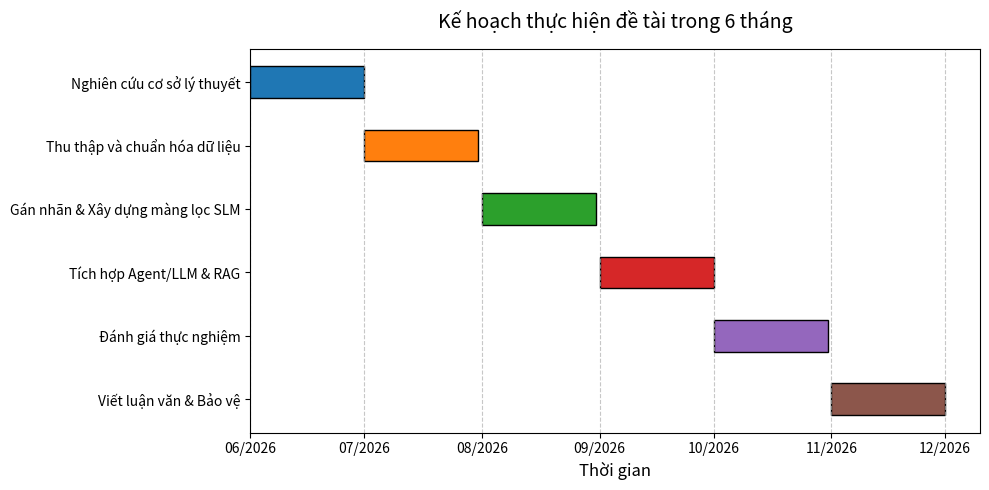

Generate this figure with matplotlib:
import matplotlib.pyplot as plt
import matplotlib.dates as mdates
from datetime import datetime, timedelta

# Define the tasks, start dates, and durations
tasks = [
    ("Nghiên cứu cơ sở lý thuyết", "2026-06-01", 30),
    ("Thu thập và chuẩn hóa dữ liệu", "2026-07-01", 30),
    ("Gán nhãn & Xây dựng màng lọc SLM", "2026-08-01", 30),
    ("Tích hợp Agent/LLM & RAG", "2026-09-01", 30),
    ("Đánh giá thực nghiệm", "2026-10-01", 30),
    ("Viết luận văn & Bảo vệ", "2026-11-01", 30)
]

fig, ax = plt.subplots(figsize=(10, 5))

colors = ['#1f77b4', '#ff7f0e', '#2ca02c', '#d62728', '#9467bd', '#8c564b']
y_pos = range(len(tasks))

for i, (task, start_date, duration) in enumerate(tasks):
    start = mdates.datestr2num(start_date)
    width = duration
    ax.barh(i, width, left=start, color=colors[i], height=0.5, edgecolor='black', align='center')

ax.set_yticks(y_pos)
ax.set_yticklabels([t[0] for t in tasks])
ax.invert_yaxis()

ax.xaxis_date()
ax.xaxis.set_major_formatter(mdates.DateFormatter('%m/%Y'))
ax.xaxis.set_major_locator(mdates.MonthLocator())

plt.title('Kế hoạch thực hiện đề tài trong 6 tháng', fontsize=14, pad=15)
plt.xlabel('Thời gian', fontsize=12)
plt.grid(axis='x', linestyle='--', alpha=0.7)

plt.tight_layout()
plt.savefig('gantt_chart.png', dpi=300)
